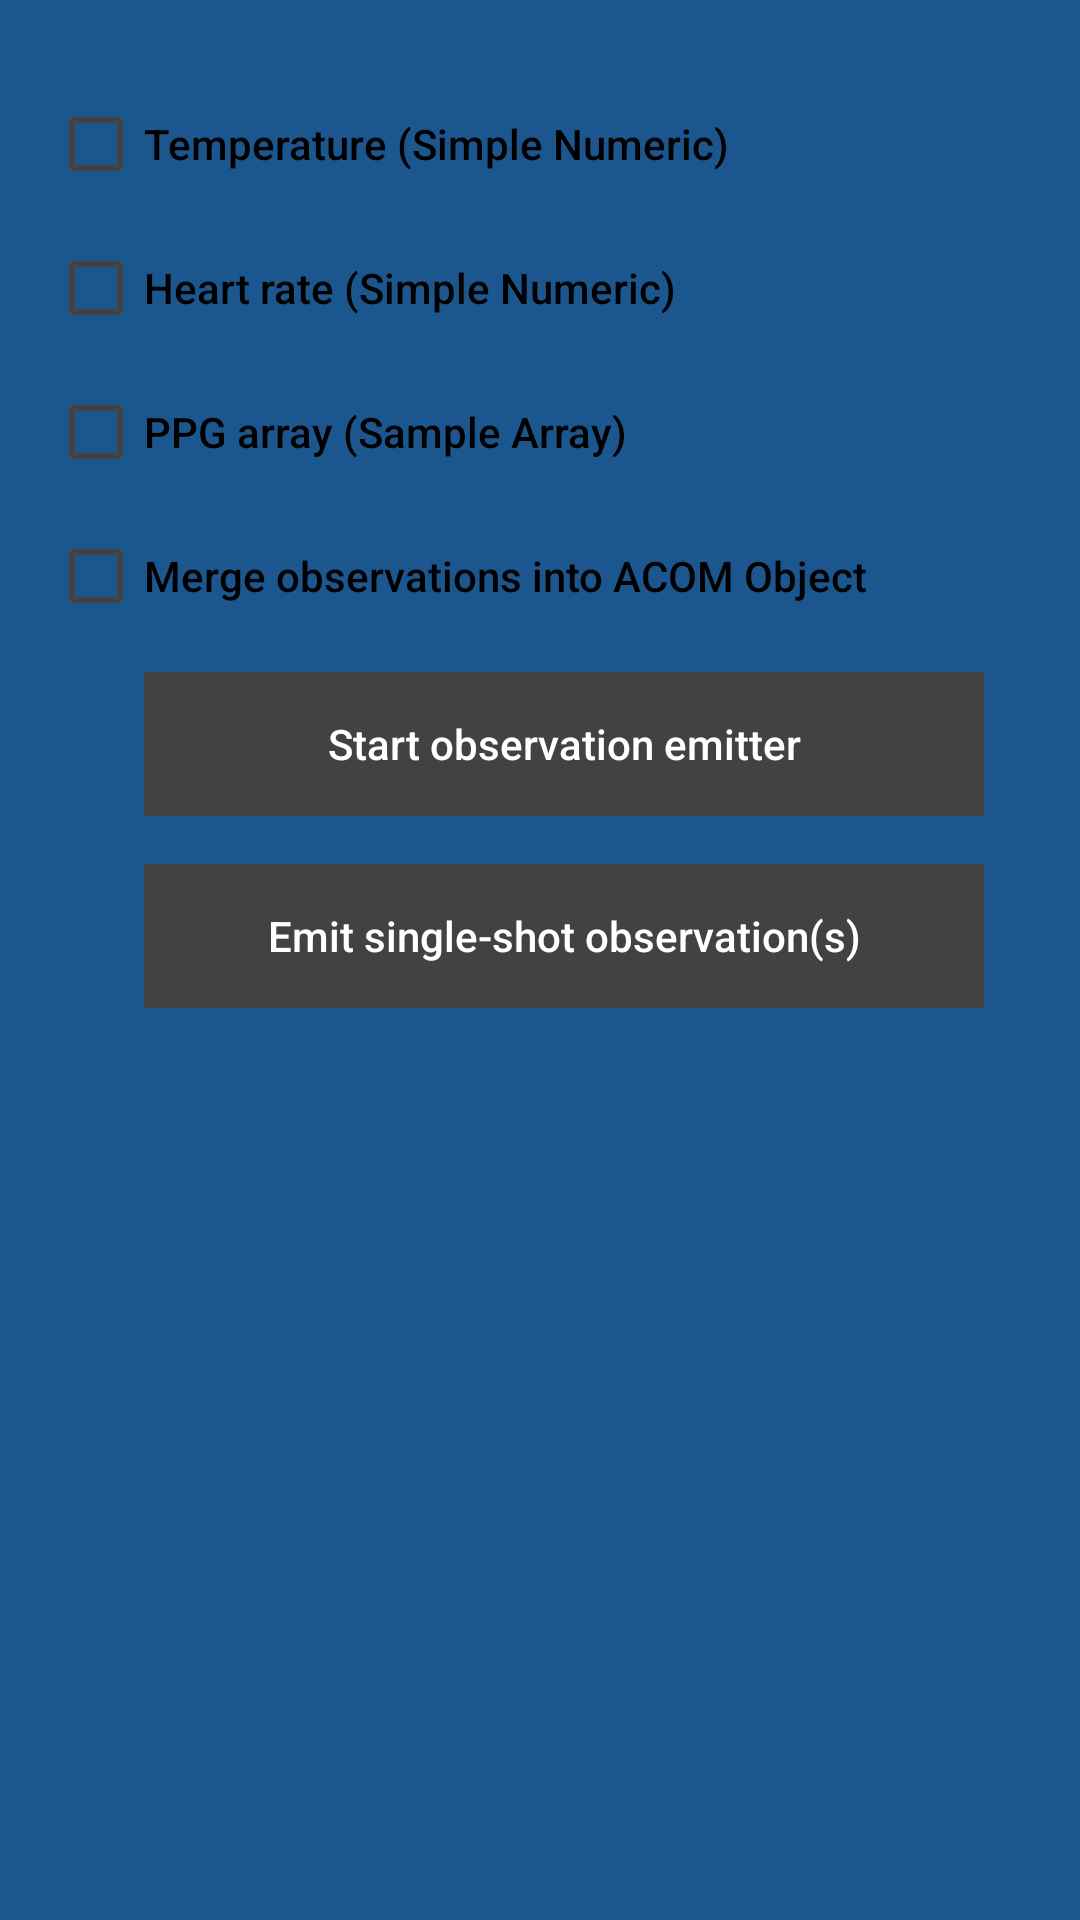

Layout XML and referenced resources for this Android screen:
<!-- AndroidManifest.xml: application theme PeripheralSimulatorTheme -->
<!-- res/layout/fragment_generic_health_sensor.xml -->
<?xml version="1.0" encoding="utf-8"?>
<FrameLayout xmlns:android="http://schemas.android.com/apk/res/android"
    xmlns:tools="http://schemas.android.com/tools"
    android:layout_width="match_parent"
    android:layout_height="match_parent"
    tools:context=".ui.main.GenericHealthSensorFragment">

    <LinearLayout
        android:layout_width="match_parent"
        android:layout_height="wrap_content"
        android:layout_marginLeft="16dp"
        android:orientation="vertical"
        android:paddingTop="32dp">

        <CheckBox
            android:id="@+id/checkboxTempObs"
            android:layout_marginBottom="16dp"
            android:layout_width="match_parent"
            android:layout_height="wrap_content"
            android:fontFamily="sans-serif-medium"
            android:buttonTint="@color/cardview_dark_background"
            android:text="@string/choiceTempObs"
            android:textColor="@android:color/black" />

        <CheckBox
            android:id="@+id/checkboxHRObs"
            android:layout_marginBottom="16dp"
            android:layout_width="match_parent"
            android:layout_height="wrap_content"
            android:fontFamily="sans-serif-medium"
            android:buttonTint="@color/cardview_dark_background"
            android:text="@string/choiceHRObs"
            android:textColor="@android:color/black" />

        <CheckBox
            android:id="@+id/checkboxPPGObs"
            android:layout_marginBottom="16dp"
            android:layout_width="match_parent"
            android:layout_height="wrap_content"
            android:fontFamily="sans-serif-medium"
            android:buttonTint="@color/cardview_dark_background"
            android:text="@string/choicePPGObs"
            android:textColor="@android:color/black" />

        <CheckBox
            android:id="@+id/checkboxMergeObs"
            android:layout_marginBottom="16dp"
            android:layout_width="match_parent"
            android:layout_height="wrap_content"
            android:fontFamily="sans-serif-medium"
            android:buttonTint="@color/cardview_dark_background"
            android:text="@string/choiceMergeObs"
            android:textColor="@android:color/black" />

        <Button
            android:id="@+id/btnStartStopEmitter"
            style="?android:attr/borderlessButtonStyle"
            android:layout_width="match_parent"
            android:layout_height="wrap_content"
            android:layout_marginLeft="32dp"
            android:layout_marginRight="32dp"
            android:layout_marginBottom="16dp"
            android:background="@color/cardview_dark_background"
            android:fontFamily="sans-serif-medium"
            android:text="@string/startEmitter"
            android:textAllCaps="false"
            android:textColor="@android:color/white" />

        <Button
            android:id="@+id/btnSingleShotEmit"
            style="?android:attr/borderlessButtonStyle"
            android:layout_width="match_parent"
            android:layout_height="wrap_content"
            android:layout_marginLeft="32dp"
            android:layout_marginRight="32dp"
            android:layout_marginBottom="16dp"
            android:background="@color/cardview_dark_background"
            android:fontFamily="sans-serif-medium"
            android:text="@string/singleShotEmit"
            android:textAllCaps="false"
            android:textColor="@android:color/white" />

    </LinearLayout>

</FrameLayout>
<!-- resources referenced by this layout -->
<resources>
  <string name="choiceHRObs">Heart rate (Simple Numeric)</string>
  <string name="choiceMergeObs">Merge observations into ACOM Object</string>
  <string name="choicePPGObs">PPG array (Sample Array)</string>
  <string name="choiceTempObs">Temperature (Simple Numeric)</string>
  <string name="singleShotEmit">Emit single-shot observation(s)</string>
  <string name="startEmitter">Start observation emitter</string>
  <style name="PeripheralSimulatorTheme" parent="Theme.AppCompat.NoActionBar">
          <item name="fontFamily">sans-serif-medium</item>
          <item name="colorPrimary">@color/colorBackground</item>
          <item name="colorPrimaryDark">@color/colorBackground</item>
          <item name="android:background">@color/colorBackground</item>
          <item name="colorButtonNormal">@color/buttonColor</item>
          <item name="colorAccent">@color/buttonColor</item>
          <item name="colorControlHighlight">@color/white</item>
          <item name="android:textColor">@color/white</item>
          <item name="textAllCaps">false</item>
          <item name="android:textAllCaps">false</item>
      </style>
  <color name="colorBackground">#1B578E</color>
  <color name="buttonColor">#3c739a</color>
  <color name="white">#FFFFFFFF</color>
</resources>
